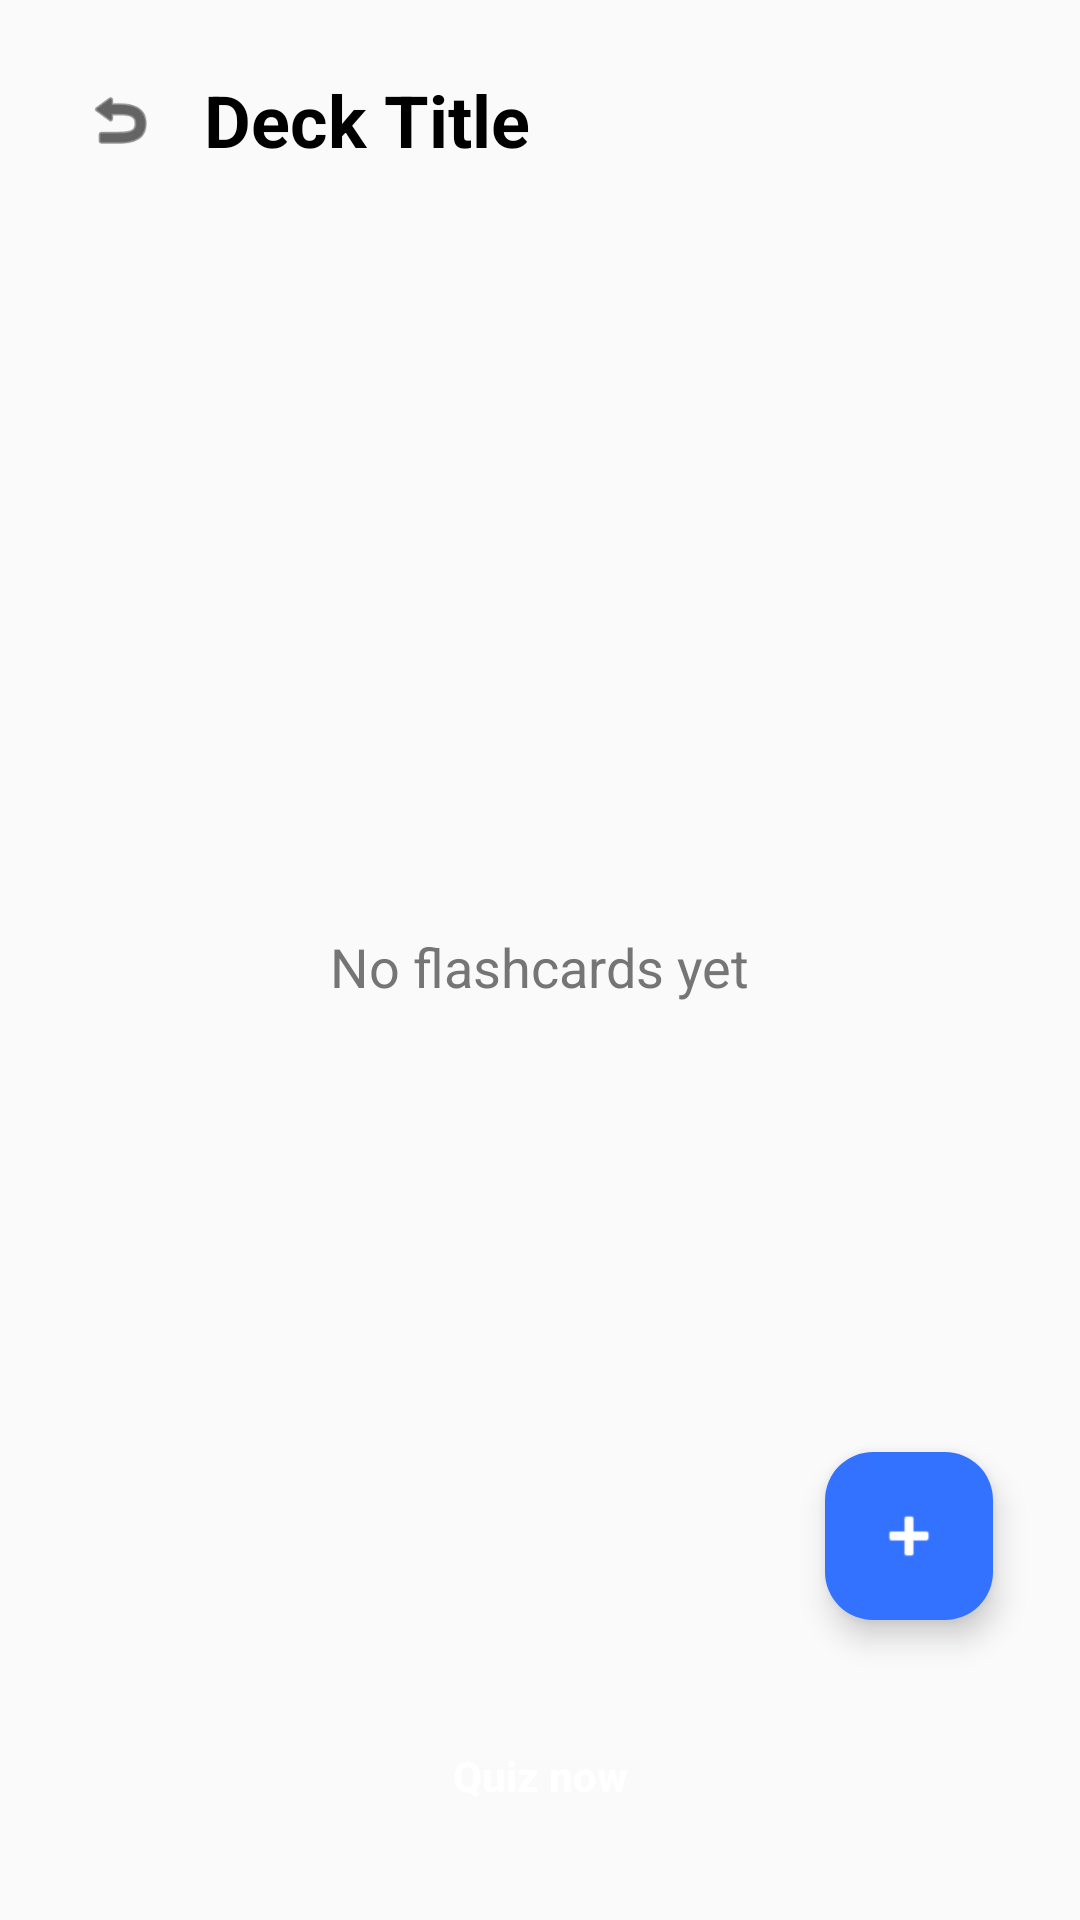

Here is an Android app screen rendered from its layout file. Give the layout XML and the strings, colors and styles it references.
<!-- AndroidManifest.xml: application theme Theme.ULearnIt -->
<!-- res/layout/activity_reviewer_detail.xml -->
<?xml version="1.0" encoding="utf-8"?>
<androidx.constraintlayout.widget.ConstraintLayout xmlns:android="http://schemas.android.com/apk/res/android"
    xmlns:app="http://schemas.android.com/apk/res-auto"
    android:layout_width="match_parent"
    android:layout_height="match_parent"
    android:background="#FAFAFA">

    
    <RelativeLayout
        android:id="@+id/headerLayout"
        android:layout_width="match_parent"
        android:layout_height="wrap_content"
        android:padding="20dp"
        app:layout_constraintTop_toTopOf="parent">

        <ImageView
            android:id="@+id/btnBack"
            android:layout_width="40dp"
            android:layout_height="40dp"
            android:layout_centerVertical="true"
            android:src="@android:drawable/ic_menu_revert"
            app:tint="@color/black"
            android:background="?attr/selectableItemBackgroundBorderless"
            android:padding="8dp"/>

        <TextView
            android:id="@+id/tvDeckTitleDetail"
            android:layout_width="wrap_content"
            android:layout_height="wrap_content"
            android:layout_toEndOf="@id/btnBack"
            android:layout_marginStart="8dp"
            android:layout_centerVertical="true"
            android:text="Deck Title"
            android:textSize="24sp"
            android:textStyle="bold"
            android:textColor="@color/black"/>
    </RelativeLayout>

    
    <TextView
        android:id="@+id/tvEmptyState"
        android:layout_width="wrap_content"
        android:layout_height="wrap_content"
        android:text="No flashcards yet"
        android:textSize="18sp"
        android:textColor="@color/gray_text"
        app:layout_constraintTop_toBottomOf="@id/headerLayout"
        app:layout_constraintBottom_toTopOf="@+id/btnQuizNow"
        app:layout_constraintStart_toStartOf="parent"
        app:layout_constraintEnd_toEndOf="parent" />

    
    <androidx.recyclerview.widget.RecyclerView
        android:id="@+id/rvFlashcards"
        android:layout_width="match_parent"
        android:layout_height="0dp"
        android:paddingHorizontal="20dp"
        android:clipToPadding="false"
        app:layout_constraintTop_toBottomOf="@id/headerLayout"
        app:layout_constraintBottom_toTopOf="@+id/btnQuizNow" />

    
    <Button
        android:id="@+id/btnQuizNow"
        android:layout_width="match_parent"
        android:layout_height="56dp"
        android:layout_margin="20dp"
        android:text="Quiz now"
        android:textAllCaps="false"
        android:textColor="@color/white"
        android:textStyle="bold"
        android:background="@drawable/rounded_button_blue"
        app:backgroundTint="@null"
        app:layout_constraintBottom_toBottomOf="parent"/>

    
    <com.google.android.material.floatingactionbutton.FloatingActionButton
        android:id="@+id/fabAddFlashcard"
        android:layout_width="wrap_content"
        android:layout_height="wrap_content"
        android:layout_margin="24dp"
        android:layout_marginBottom="24dp"
        android:src="@android:drawable/ic_input_add"
        app:backgroundTint="@color/primary_blue"
        app:layout_constraintBottom_toTopOf="@id/btnQuizNow"
        app:layout_constraintEnd_toEndOf="parent"
        app:layout_constraintHorizontal_bias="0.98"
        app:layout_constraintStart_toStartOf="parent"
        app:layout_constraintTop_toBottomOf="@+id/headerLayout"
        app:layout_constraintVertical_bias="1.0"
        app:tint="@color/white" />

</androidx.constraintlayout.widget.ConstraintLayout>
<!-- resources referenced by this layout -->
<resources>
  <color name="black">#FF000000</color>
  <color name="gray_text">#757575</color>
  <color name="primary_blue">#3371FF</color>
  <color name="white">#FFFFFFFF</color>
  <style name="Theme.ULearnIt" parent="Base.Theme.ULearnIt" />
  <style name="Base.Theme.ULearnIt" parent="Theme.Material3.DayNight.NoActionBar">
          
          
      </style>
</resources>
